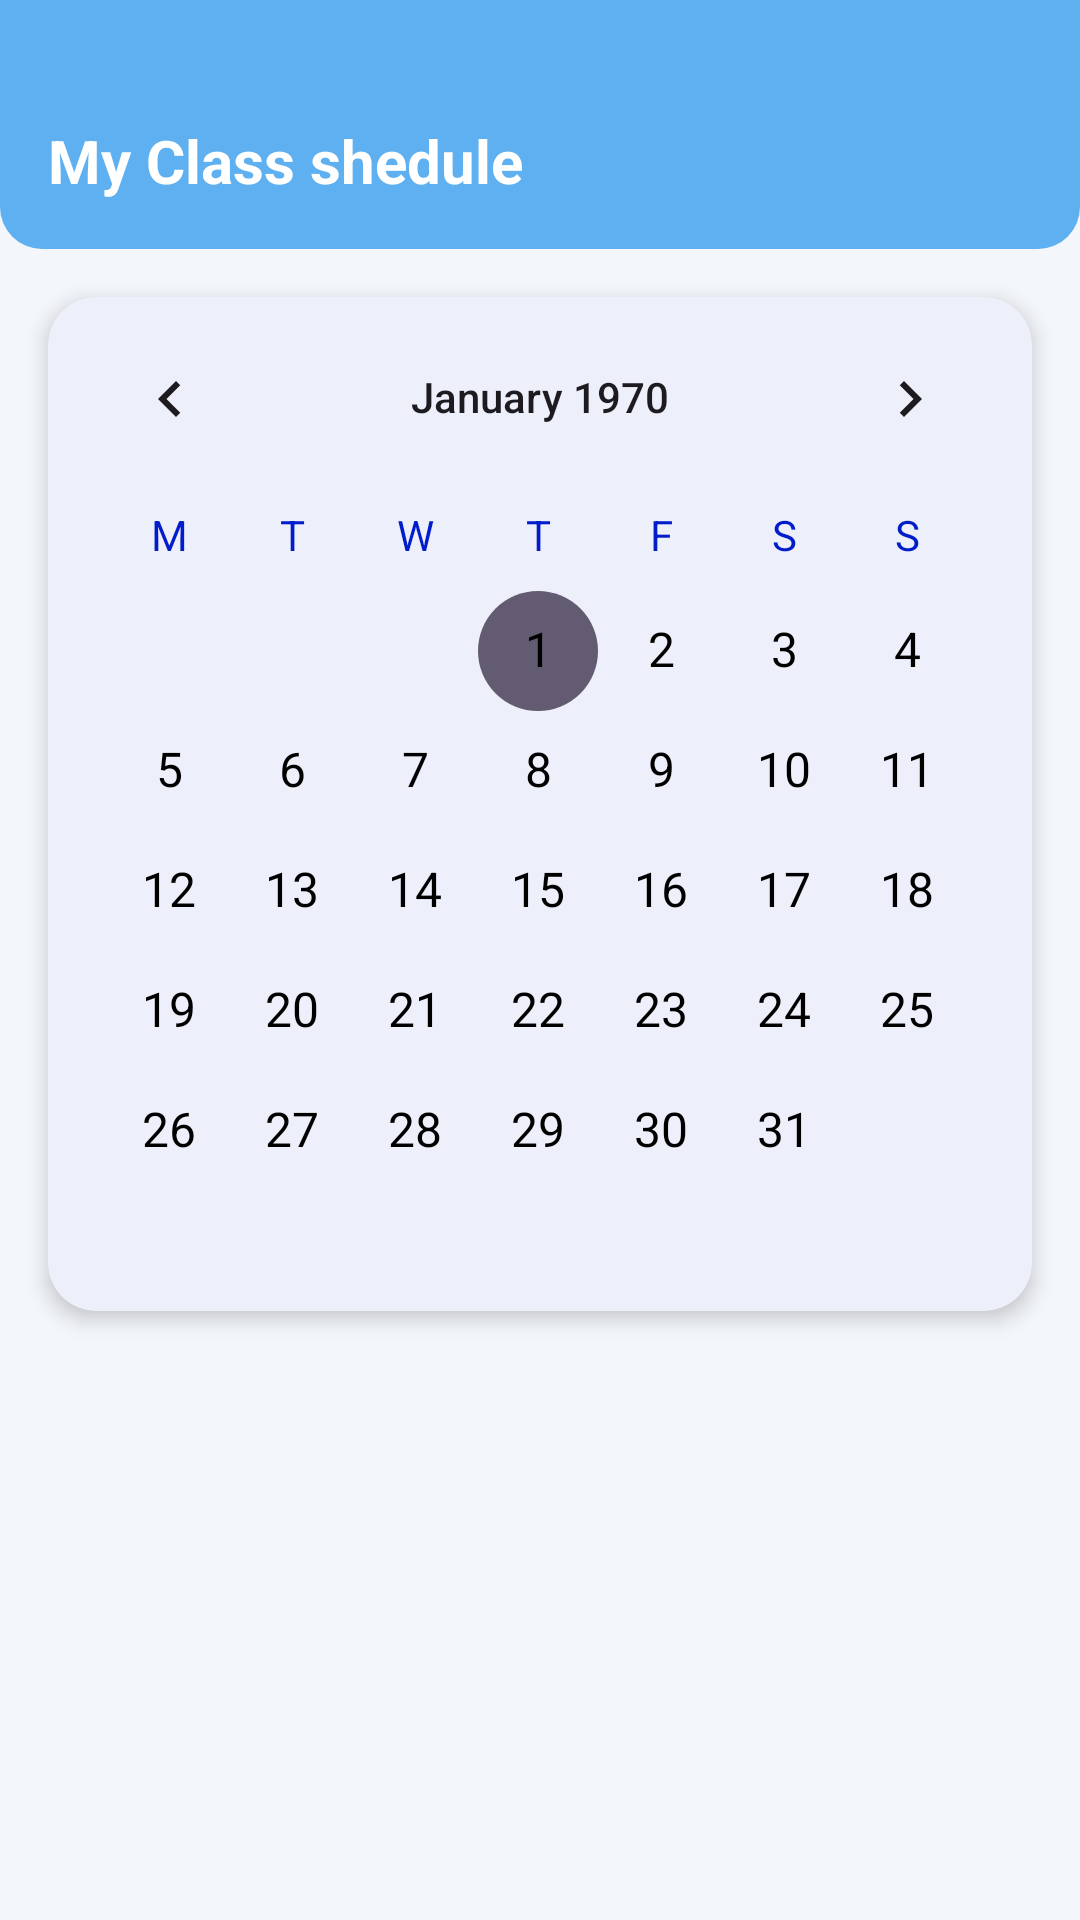

Reconstruct the res/layout file that produces this screen, plus the resources it refers to.
<!-- AndroidManifest.xml: application theme Theme.Markmyattendence -->
<!-- res/layout/fragment_teacher_calendar.xml -->
<?xml version="1.0" encoding="utf-8"?>
<LinearLayout xmlns:android="http://schemas.android.com/apk/res/android"
    xmlns:app="http://schemas.android.com/apk/res-auto"
    xmlns:tools="http://schemas.android.com/tools"
    android:layout_width="match_parent"
    android:background="#F3F6FA"
    android:layout_height="match_parent"
    android:orientation="vertical"
    android:fitsSystemWindows="true"
    android:paddingTop="@dimen/status_bar_height"

   >


    <androidx.appcompat.widget.AppCompatTextView
        android:layout_width="match_parent"
        android:layout_height="wrap_content"

        android:background="@drawable/bottom_round_corner_new"
        android:paddingStart="16dp"

        android:textColor="#FFFFFF"
        android:paddingTop="40dp"
        android:paddingBottom="16dp"
        android:textSize="20sp"
        android:textStyle="bold"

        android:text="My Class shedule"
         />
    
    <androidx.cardview.widget.CardView
        android:layout_width="match_parent"
        android:layout_height="wrap_content"
        android:layout_marginHorizontal="16dp"
        android:layout_marginTop="16dp"
        app:cardCornerRadius="16dp"
        app:cardElevation="4dp"
        app:cardBackgroundColor="#EDEFFA">
        <CalendarView
            android:id="@+id/calendarViewSchedule"
            android:layout_width="match_parent"
            android:layout_height="wrap_content"
            android:firstDayOfWeek="2"
            android:layout_marginTop="0dp"
            android:background="@android:color/transparent"

            android:focusedMonthDateColor="@color/black"
            android:unfocusedMonthDateColor="@color/black"

            android:selectedDateVerticalBar="@color/mainColor"

            android:weekDayTextAppearance="@style/CalenderWeekDayBlueText"
            android:dateTextAppearance="@style/CalenderDateBlackText"

            android:headerMonthTextAppearance="@style/CalendarHeaderBlackText"
            />
    </androidx.cardview.widget.CardView>




    
    <TextView
        android:id="@+id/textViewDailyScheduleHeader"
        android:layout_width="match_parent"
        android:layout_height="wrap_content"
        android:layout_marginTop="25dp"
        android:layout_marginHorizontal="16dp"
        tools:text="Schedule for Monday, 24 Nov"
        android:textColor="@color/mainColor"
        android:textSize="18sp"
        android:paddingStart="4dp"
        android:textStyle="bold" />

    
    <androidx.recyclerview.widget.RecyclerView
        android:id="@+id/recyclerViewDailySchedule"
        android:layout_width="match_parent"
        android:layout_height="match_parent"
        android:layout_marginTop="8dp"
        android:clipToPadding="false"
        android:paddingHorizontal="16dp"
        android:paddingBottom="70dp"

        tools:listitem="@layout/item_class_schedule"
        app:layoutManager="androidx.recyclerview.widget.LinearLayoutManager" />


    <TextView
        android:id="@+id/tvNoClassMessage"
        android:layout_width="match_parent"
        android:layout_height="match_parent"
        android:gravity="center"
        android:text="No class"
        android:textSize="20sp"
        android:textColor="@color/black"
        android:visibility="gone" />

</LinearLayout>
<!-- res/layout/item_class_schedule.xml (included above) -->
<?xml version="1.0" encoding="utf-8"?>
<androidx.cardview.widget.CardView xmlns:android="http://schemas.android.com/apk/res/android"
    xmlns:app="http://schemas.android.com/apk/res-auto"
    xmlns:tools="http://schemas.android.com/tools"
    android:layout_width="match_parent"
    android:layout_height="wrap_content"
    android:layout_marginBottom="10dp"
    app:cardCornerRadius="12dp"
    android:id="@+id/card_view_class_item"
    app:cardElevation="3dp"

    app:cardBackgroundColor="@color/white">
    <LinearLayout
    android:layout_width="match_parent"
    android:layout_height="wrap_content"
    android:orientation="horizontal"
    android:padding="16dp">

    <LinearLayout
        android:layout_width="wrap_content"
        android:layout_height="wrap_content"
        android:orientation="vertical"
        android:gravity="center_horizontal"
        android:layout_marginEnd="16dp">

        <TextView
            android:id="@+id/textStartTime"
            android:layout_width="wrap_content"
            android:layout_height="wrap_content"
            android:textColor="@color/mainColor"
            android:textSize="14sp"
            android:textStyle="bold"
            tools:text="4:25 PM" />

        <View
            android:layout_width="2dp"
            android:layout_height="24dp"
            android:background="@color/mainColor"
            android:layout_marginVertical="4dp"/>

        <TextView
            android:id="@+id/textEndTime"
            android:layout_width="wrap_content"
            android:layout_height="wrap_content"
            android:textColor="@android:color/darker_gray"
            android:textSize="12sp"
            tools:text="9:25 PM" />
    </LinearLayout>

    <LinearLayout
        android:layout_width="0dp"
        android:layout_height="wrap_content"
        android:layout_weight="1"
        android:orientation="vertical">

        <TextView
            android:id="@+id/textClassName"
            android:layout_width="match_parent"
            android:layout_height="wrap_content"
            android:textColor="@android:color/black"
            android:textSize="18sp"
            android:textStyle="bold"
            tools:text="BTech sec a" />

        <TextView
            android:id="@+id/textClassroom"
            android:layout_width="match_parent"
            android:layout_height="wrap_content"
            android:textColor="@android:color/darker_gray"
            android:textSize="14sp"
            tools:text="Room: 401" />

        <TextView
            android:id="@+id/textMaxStudents"
            android:layout_width="match_parent"
            android:layout_height="wrap_content"
            android:textColor="@android:color/darker_gray"
            android:textSize="14sp"
            tools:text="Students: 44" />
    </LinearLayout>
</LinearLayout>
</androidx.cardview.widget.CardView>
<!-- resources referenced by this layout -->
<resources>
  <color name="black">#FF000000</color>
  <color name="mainColor">#011DCA</color>
  <color name="white">#FFFFFFFF</color>
  <!-- drawable bottom_round_corner_new (drawable) -->
  <?xml version="1.0" encoding="utf-8"?>
  <shape xmlns:android="http://schemas.android.com/apk/res/android"
      android:shape="rectangle">
  
      <solid android:color="#5EB0F0">
  
      </solid>
  
      <corners android:bottomRightRadius="14dp"
          android:bottomLeftRadius="14dp"/>
  </shape>
  <style name="CalendarHeaderBlackText">
              <item name="android:textColor">@color/black</item>
              <item name="android:textSize">18sp</item>
              <item name="android:textStyle">bold</item>
          </style>
  <style name="CalenderDateBlackText" parent="android:TextAppearance.DeviceDefault.Small">
          <item name="android:textColor">@color/black</item>
          <item name="android:textSize">16sp</item>
          <item name="android:textStyle">normal</item>
      </style>
  <style name="CalenderWeekDayBlueText" parent="android:TextAppearance.DeviceDefault.Small">
          <item name="android:textColor">@color/mainColor</item>
          <item name="android:textSize">14sp</item>
          <item name="android:textStyle">bold</item>
      </style>
  <style name="Theme.Markmyattendence" parent="Base.Theme.Markmyattendence" />
  <style name="Base.Theme.Markmyattendence" parent="Theme.Material3.DayNight.NoActionBar">
          
          
      </style>
</resources>
